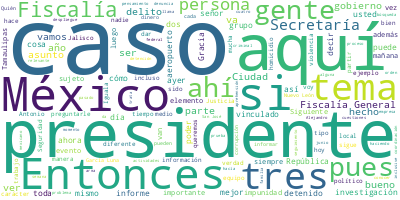

Data behind this chart, as committed beside it:
Participante, Texto, Sentimiento, Palabras, Dia, Mes, Anio
PRESIDENTE ANDRES MANUEL LOPEZ OBRADOR, Buenos días. Ánimo, que lo mejor es lo p…, 0.0, 20, 30, 06, 2022
PRESIDENTE ANDRES MANUEL LOPEZ OBRADOR, Bueno, vamos a informar. Como todos los …, 0.0, 86, 30, 06, 2022
PRESIDENTE ANDRES MANUEL LOPEZ OBRADOR, Entonces, vamos a escuchar al licenciado…, 0.0, 7, 30, 06, 2022
RICARDO MEJIA BERDEJA, Con su permiso, señor presidente. Buenos…, 0.0, 12, 30, 06, 2022
RICARDO MEJIA BERDEJA, Como cada jueves, se da cuenta del infor…, 0.0, 60, 30, 06, 2022
RICARDO MEJIA BERDEJA, Como señaló el señor presidente de la Re…, 0.0, 23, 30, 06, 2022
RICARDO MEJIA BERDEJA, El pasado 25 de junio elementos de la Se…, 0.0, 52, 30, 06, 2022
RICARDO MEJIA BERDEJA, Dos de estos sujetos presumiblemente est…, 0.0, 85, 30, 06, 2022
RICARDO MEJIA BERDEJA, Estas tres personas, dos personas junto …, 0.0, 47, 30, 06, 2022
RICARDO MEJIA BERDEJA, Esta es la boleta de recompensa individu…, 0.0, 40, 30, 06, 2022
RICARDO MEJIA BERDEJA, Ustedes recordarán que esto fue el event…, 0.0, 50, 30, 06, 2022
RICARDO MEJIA BERDEJA, Siguiente. Este fue el evento que fue cu…, 0.0, 40, 30, 06, 2022
RICARDO MEJIA BERDEJA, En primer término, Alejandro ‘N’ habría …, 0.0, 55, 30, 06, 2022
RICARDO MEJIA BERDEJA, Desde el despliegue que se ordenó en est…, 0.0, 94, 30, 06, 2022
RICARDO MEJIA BERDEJA, Siguiente. Con relación al operativo de …, 0.0, 94, 30, 06, 2022
RICARDO MEJIA BERDEJA, Pero como aquí el presidente instruyó, e…, 0.0, 58, 30, 06, 2022
RICARDO MEJIA BERDEJA, Se continúa con la búsqueda para la dete…, 0.0, 54, 30, 06, 2022
RICARDO MEJIA BERDEJA, Y decirles también que, además de los de…, 0.0, 36, 30, 06, 2022
RICARDO MEJIA BERDEJA, Siguiente. También comentar que esta sem…, 0.0, 52, 30, 06, 2022
RICARDO MEJIA BERDEJA, Pero aquí es importante subrayar todo el…, 0.0, 70, 30, 06, 2022
RICARDO MEJIA BERDEJA, Lo relevante es que el conjunto de todos…, 0.0, 44, 30, 06, 2022
RICARDO MEJIA BERDEJA, Y aquí, como se puede apreciar, para no …, 0.0, 30, 30, 06, 2022
RICARDO MEJIA BERDEJA, Siguiente. También queremos informar que…, 0.0, 54, 30, 06, 2022
RICARDO MEJIA BERDEJA, Se logró la detención de tres masculinos…, 0.0, 36, 30, 06, 2022
RICARDO MEJIA BERDEJA, Siguiente. También en Jalisco, en este c…, 0.0, 57, 30, 06, 2022
RICARDO MEJIA BERDEJA, Siguiente. Como hemos dicho en esta secc…, 0.0, 74, 30, 06, 2022
RICARDO MEJIA BERDEJA, Como ustedes recordarán, en este municip…, 0.0, 99, 30, 06, 2022
RICARDO MEJIA BERDEJA, También es el caso aquí en la Ciudad de …, 0.0, 45, 30, 06, 2022
RICARDO MEJIA BERDEJA, Y el último caso es de un pederasta o pr…, 0.0, 33, 30, 06, 2022
RICARDO MEJIA BERDEJA, Este sujeto tiene diferentes procesos de…, 0.0, 54, 30, 06, 2022
RICARDO MEJIA BERDEJA, Siguiente. Está también el caso de la de…, 0.0, 84, 30, 06, 2022
RICARDO MEJIA BERDEJA, Aquí lo relevante es que, además del aut…, 0.0, 43, 30, 06, 2022
RICARDO MEJIA BERDEJA, Hay otro elemento también que escapó en …, 0.0, 50, 30, 06, 2022
RICARDO MEJIA BERDEJA, Siguiente. Otro tema en el combate a la …, 0.0, 69, 30, 06, 2022
RICARDO MEJIA BERDEJA, Esta sentencia es muy relevante porque a…, 0.0, 47, 30, 06, 2022
RICARDO MEJIA BERDEJA, En el ámbito federal, a partir de la det…, 0.0, 84, 30, 06, 2022
RICARDO MEJIA BERDEJA, Estos sujetos fueron detenidos en el mun…, 0.0, 63, 30, 06, 2022
RICARDO MEJIA BERDEJA, Siguiente. La semana pasada se comentó e…, 0.0, 78, 30, 06, 2022
RICARDO MEJIA BERDEJA, Esto implicó en un primer momento un aum…, 0.0, 42, 30, 06, 2022
RICARDO MEJIA BERDEJA, Entonces, para no extender mucho esta se…, 0.0, 20, 30, 06, 2022
RICARDO MEJIA BERDEJA, Destaca el caso de Quintana Roo, donde l…, 0.0, 31, 30, 06, 2022
RICARDO MEJIA BERDEJA, Es el caso también en Veracruz de ocho d…, 0.0, 34, 30, 06, 2022
RICARDO MEJIA BERDEJA, También un caso en Michoacán, el de Patr…, 0.0, 28, 30, 06, 2022
RICARDO MEJIA BERDEJA, El caso de Sonora, también, cuatro., 0.0, 6, 30, 06, 2022
RICARDO MEJIA BERDEJA, Y un caso de alta visibilidad en Puebla …, 0.0, 24, 30, 06, 2022
RICARDO MEJIA BERDEJA, Siguiente. También queremos informar de …, 0.0, 65, 30, 06, 2022
RICARDO MEJIA BERDEJA, Es el caso que entre el 23 y 28 de junio…, 0.0, 29, 30, 06, 2022
RICARDO MEJIA BERDEJA, Un caso que destaca y que habla de la bu…, 0.0, 80, 30, 06, 2022
RICARDO MEJIA BERDEJA, Dándole seguimiento al caso de Debanhi S…, 0.0, 57, 30, 06, 2022
RICARDO MEJIA BERDEJA, Y precisamente el día de hoy, 30 de juni…, 0.0, 130, 30, 06, 2022
RICARDO MEJIA BERDEJA, Y aquí está el cuerpo que está ya asenta…, 0.0, 47, 30, 06, 2022
RICARDO MEJIA BERDEJA, Hay un especialista de ONU Mujeres, peri…, 0.0, 51, 30, 06, 2022
RICARDO MEJIA BERDEJA, Estaremos informando en su oportunidad., 0.0, 5, 30, 06, 2022
RICARDO MEJIA BERDEJA, Siguiente. También, como ayer se dio a c…, 0.0, 106, 30, 06, 2022
RICARDO MEJIA BERDEJA, Antonio es reportero, era reportero del …, 0.0, 55, 30, 06, 2022
RICARDO MEJIA BERDEJA, Y hasta el momento no se tiene conocimie…, 0.0, 53, 30, 06, 2022
RICARDO MEJIA BERDEJA, Comentar que, por instrucciones de la su…, 0.0, 92, 30, 06, 2022
RICARDO MEJIA BERDEJA, También ya el día de ayer se giró oficio…, 0.0, 35, 30, 06, 2022
RICARDO MEJIA BERDEJA, Y la Fiscalía General de la República ya…, 0.0, 35, 30, 06, 2022
RICARDO MEJIA BERDEJA, Siguiente. Para dar cuenta de los evento…, 0.0, 100, 30, 06, 2022
... 371 more rows
